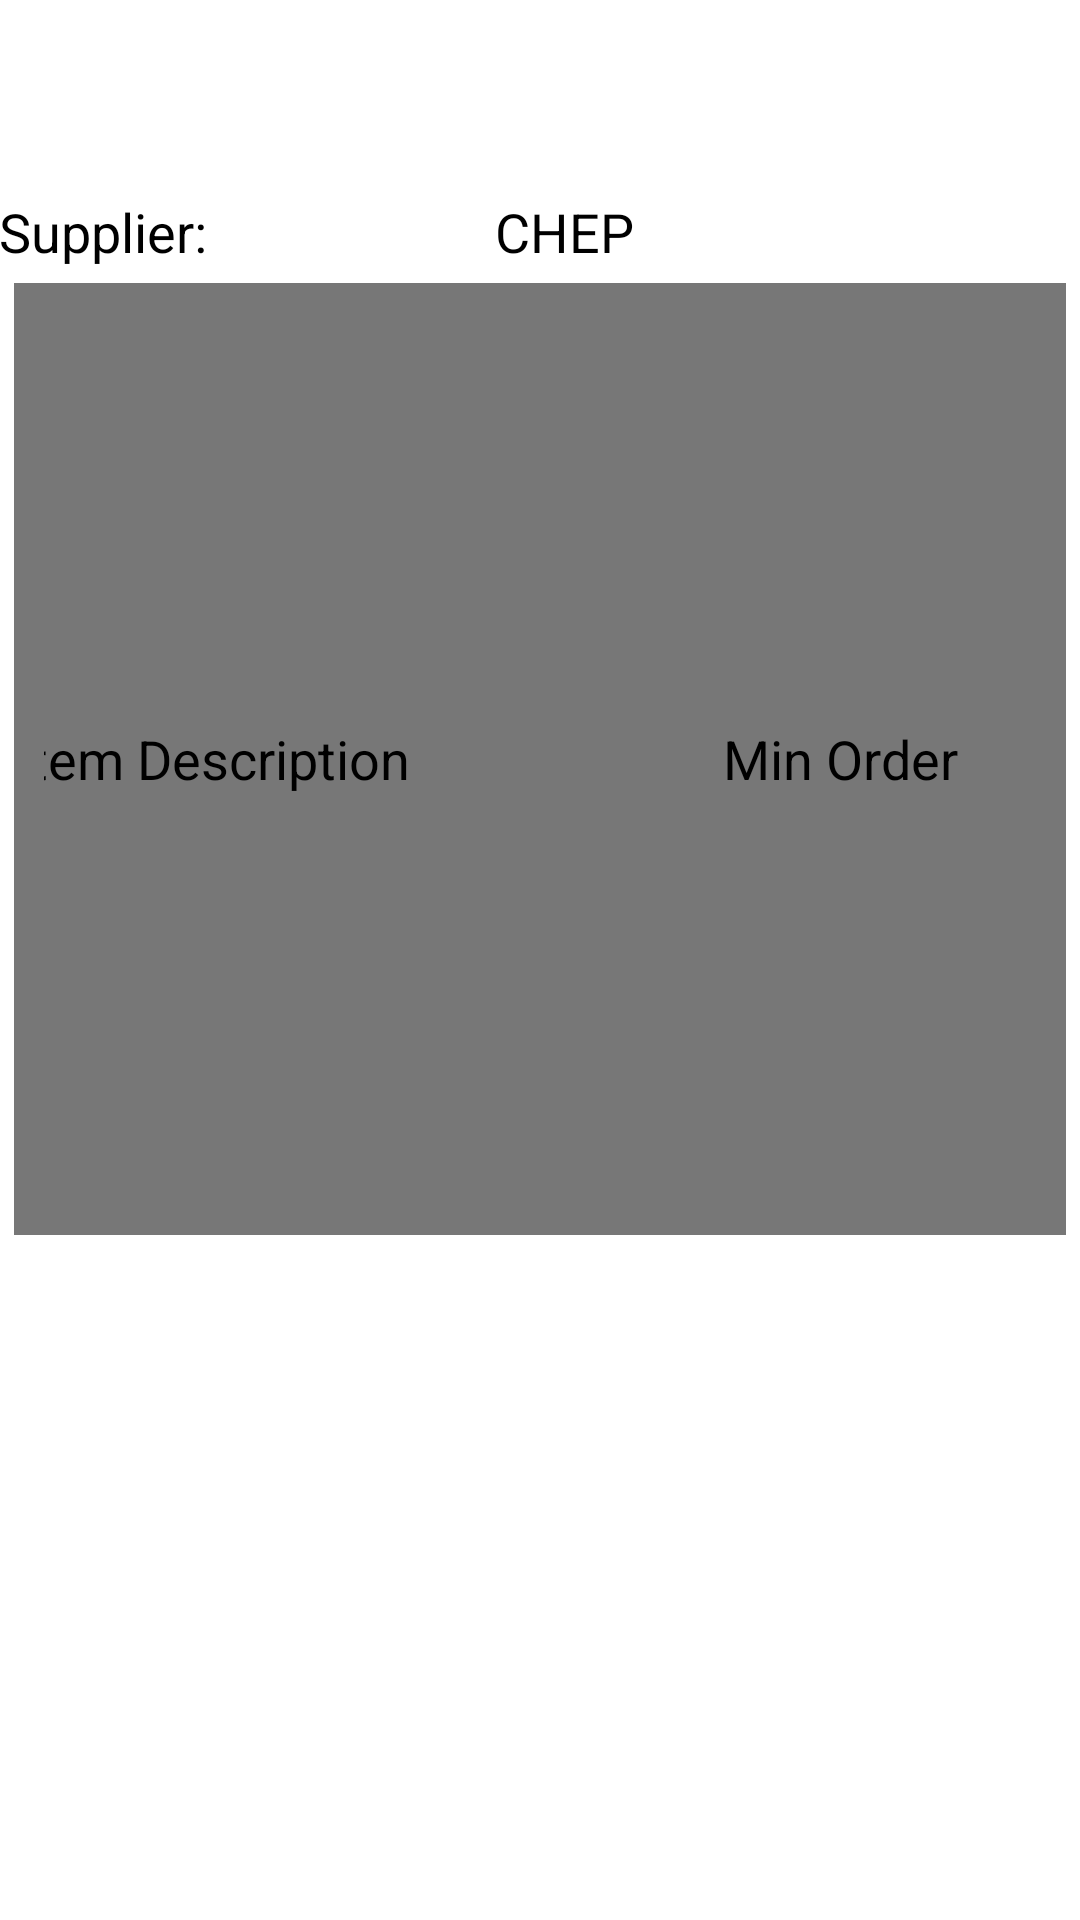

This screen was rendered from an Android layout file. Write that file and the resources it references.
<!-- AndroidManifest.xml: application theme Theme.Custom -->
<!-- res/layout/activity_approve_purchase_order_detail.xml -->
<RelativeLayout xmlns:android="http://schemas.android.com/apk/res/android"
    xmlns:tools="http://schemas.android.com/tools"
    android:layout_width="match_parent"
    android:layout_height="match_parent"
    android:paddingBottom="@dimen/activity_vertical_margin"
    android:paddingLeft="@dimen/activity_horizontal_margin"
    android:paddingRight="@dimen/activity_horizontal_margin"
    android:paddingTop="@dimen/activity_vertical_margin"
    tools:context="sg.edu.nus.iss.mobilelusis.ApprovePurchaseOrderDetail" >

    <TextView
        android:id="@+id/approve_voucher_person"
        android:layout_width="wrap_content"
        android:layout_height="wrap_content"
        android:layout_alignParentLeft="true"
        android:layout_alignParentTop="true"
        android:layout_marginTop="65dp"
        android:text="Supplier:"
        android:textAppearance="?android:attr/textAppearanceMedium" />

    <TextView
        android:id="@+id/approve_detail_supplier_code"
        android:layout_width="wrap_content"
        android:layout_height="wrap_content"
        android:layout_alignBottom="@+id/approve_voucher_person"
        android:layout_marginLeft="96dp"
        android:layout_toRightOf="@+id/approve_voucher_person"
        android:text="CHEP"
        android:textAppearance="?android:attr/textAppearanceMedium" />

    <TableRow
        android:id="@+id/id_table_d_row1"
        android:layout_width="match_parent"
        android:layout_height="wrap_content"
        android:layout_alignLeft="@+id/approve_voucher_person"
        android:layout_below="@+id/approve_voucher_person"
        android:layout_margin="5dp"
        android:layout_marginTop="51dp"
        android:background="#777777"
        android:gravity="center"
        android:padding="10dp" >

        <TextView
            android:id="@+id/id_txt_raisevoucher_itemdesc"
            android:layout_width="200dp"
            android:layout_height="wrap_content"
            android:text="Item Description"
            android:textAppearance="?android:attr/textAppearanceMedium" />

        <TextView
            android:id="@+id/id_r_avaliability"
            android:layout_width="150dp"
            android:layout_height="wrap_content"
            android:gravity="center"
            android:text="Min Order"
            android:textAppearance="?android:attr/textAppearanceMedium" />

        <TextView
            android:id="@+id/id_txt_raisevoucher_reason"
            android:layout_width="match_parent"
            android:layout_height="wrap_content"
            android:gravity="center"
            android:text="Required Order"
            android:textAppearance="?android:attr/textAppearanceMedium" />
    </TableRow>

    <ListView
        android:id="@+id/listView1"
        android:layout_width="match_parent"
        android:layout_height="500dp"
        android:layout_alignRight="@+id/id_table_d_row1"
        android:layout_below="@+id/id_table_d_row1" >

    </ListView>

</RelativeLayout>
<!-- resources referenced by this layout -->
<resources>
  <style name="PopupMenu.Custom" parent="@android:style/Widget.Holo.ListPopupWindow">
          <item name="android:popupBackground">@drawable/menu_dropdown_panel_custom</item>	
      </style>
  <style name="DropDownListView.Custom" parent="@android:style/Widget.Holo.ListView.DropDown">
          <item name="android:listSelector">@drawable/selectable_background_custom</item>
      </style>
  <style name="ActionBarTabStyle.Custom" parent="@android:style/Widget.Holo.ActionBar.TabView">
          <item name="android:background">@drawable/tab_indicator_ab_custom</item>
      </style>
  <style name="DropDownNav.Custom" parent="@android:style/Widget.Holo.Spinner">
          <item name="android:background">@drawable/spinner_background_ab_custom</item>
          <item name="android:popupBackground">@drawable/menu_dropdown_panel_custom</item>
          <item name="android:dropDownSelector">@drawable/selectable_background_custom</item>
      </style>
  <style name="ActionBar.Solid.Custom" parent="@android:style/Widget.Holo.Light.ActionBar.Solid.Inverse">
          <item name="android:background">@drawable/ab_solid_custom</item>
          <item name="android:backgroundStacked">@drawable/ab_stacked_solid_custom</item>
          <item name="android:backgroundSplit">@drawable/ab_bottom_solid_custom</item>
          <item name="android:progressBarStyle">@style/ProgressBar.Custom</item>
      </style>
  <style name="ActionButton.CloseMode.Custom" parent="@android:style/Widget.Holo.ActionButton.CloseMode">
          <item name="android:background">@drawable/btn_cab_done_custom</item>
      </style>
  <style name="Button.Custom" parent="@android:style/Widget.Holo.Light.Button">
          <item name="android:background">@drawable/lusis_button_colors</item>
          <item name="android:textColor">#ffffff</item>
      </style>
  <style name="Theme.Custom.Widget" parent="@android:style/Theme.Holo">
          <item name="android:popupMenuStyle">@style/PopupMenu.Custom</item>
          <item name="android:dropDownListViewStyle">@style/DropDownListView.Custom</item>
      </style>
  <style name="ProgressBar.Custom" parent="@android:style/Widget.Holo.ProgressBar.Horizontal">
          <item name="android:progressDrawable">@drawable/progress_horizontal_custom</item>
      </style>
  <!-- drawable lusis_button_colors (drawable) -->
  <?xml version="1.0" encoding="utf-8"?>
  <selector xmlns:android="http://schemas.android.com/apk/res/android">
     <item android:state_window_focused="false" android:state_enabled="true"
          android:drawable="@drawable/lusis_btn_default_normal_holo_light" />
      <item android:state_window_focused="false" android:state_enabled="false"
          android:drawable="@drawable/lusis_btn_default_disabled_holo_light" />
      <item android:state_pressed="true"
          android:drawable="@drawable/lusis_btn_default_pressed_holo_light" />
      <item android:state_focused="true" android:state_enabled="true"
          android:drawable="@drawable/lusis_btn_default_focused_holo_light" />
      <item android:state_enabled="true"
          android:drawable="@drawable/lusis_btn_default_normal_holo_light" />
      <item android:state_focused="true"
          android:drawable="@drawable/lusis_btn_default_disabled_focused_holo_light" />
      <item
           android:drawable="@drawable/lusis_btn_default_disabled_holo_light" />
  </selector>
</resources>
